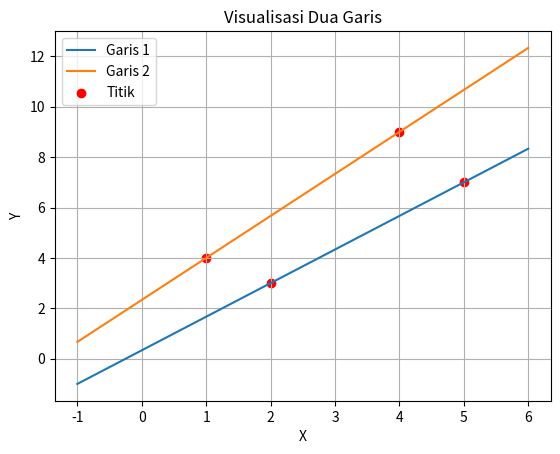

This chart was generated by the following Python code:
import numpy as np
import matplotlib.pyplot as plt

def calculate_gradient(x1, y1, x2, y2):
    return (y2 - y1) / (x2 - x1)

def calculate_intercept(x, y, gradient):
    return y - gradient * x

def line_equation(x1, y1, x2, y2):
    gradient = calculate_gradient(x1, y1, x2, y2)
    intercept = calculate_intercept(x1, y1, gradient)
    return gradient, intercept

# Garis 1: Titik A(2, 3) dan Titik B(5, 7)
x1, y1 = 2, 3
x2, y2 = 5, 7
m1, c1 = line_equation(x1, y1, x2, y2)
print("Persamaan garis 1: y =", m1, "x +", c1)

# Garis 2: Titik C(1, 4) dan Titik D(4, 9)
x3, y3 = 1, 4
x4, y4 = 4, 9
m2, c2 = line_equation(x3, y3, x4, y4)
print("Persamaan garis 2: y =", m2, "x +", c2)

# Persiapan titik untuk plotting garis
x_values = np.linspace(-1, 6, 100)
y_values1 = m1 * x_values + c1
y_values2 = m2 * x_values + c2

# Plotting garis
plt.plot(x_values, y_values1, label='Garis 1')
plt.plot(x_values, y_values2, label='Garis 2')

# Plot titik A, B, C, dan D
plt.scatter([x1, x2, x3, x4], [y1, y2, y3, y4], color='red', label='Titik')

plt.xlabel('X')
plt.ylabel('Y')
plt.title('Visualisasi Dua Garis')
plt.legend()
plt.grid(True)
plt.show()
